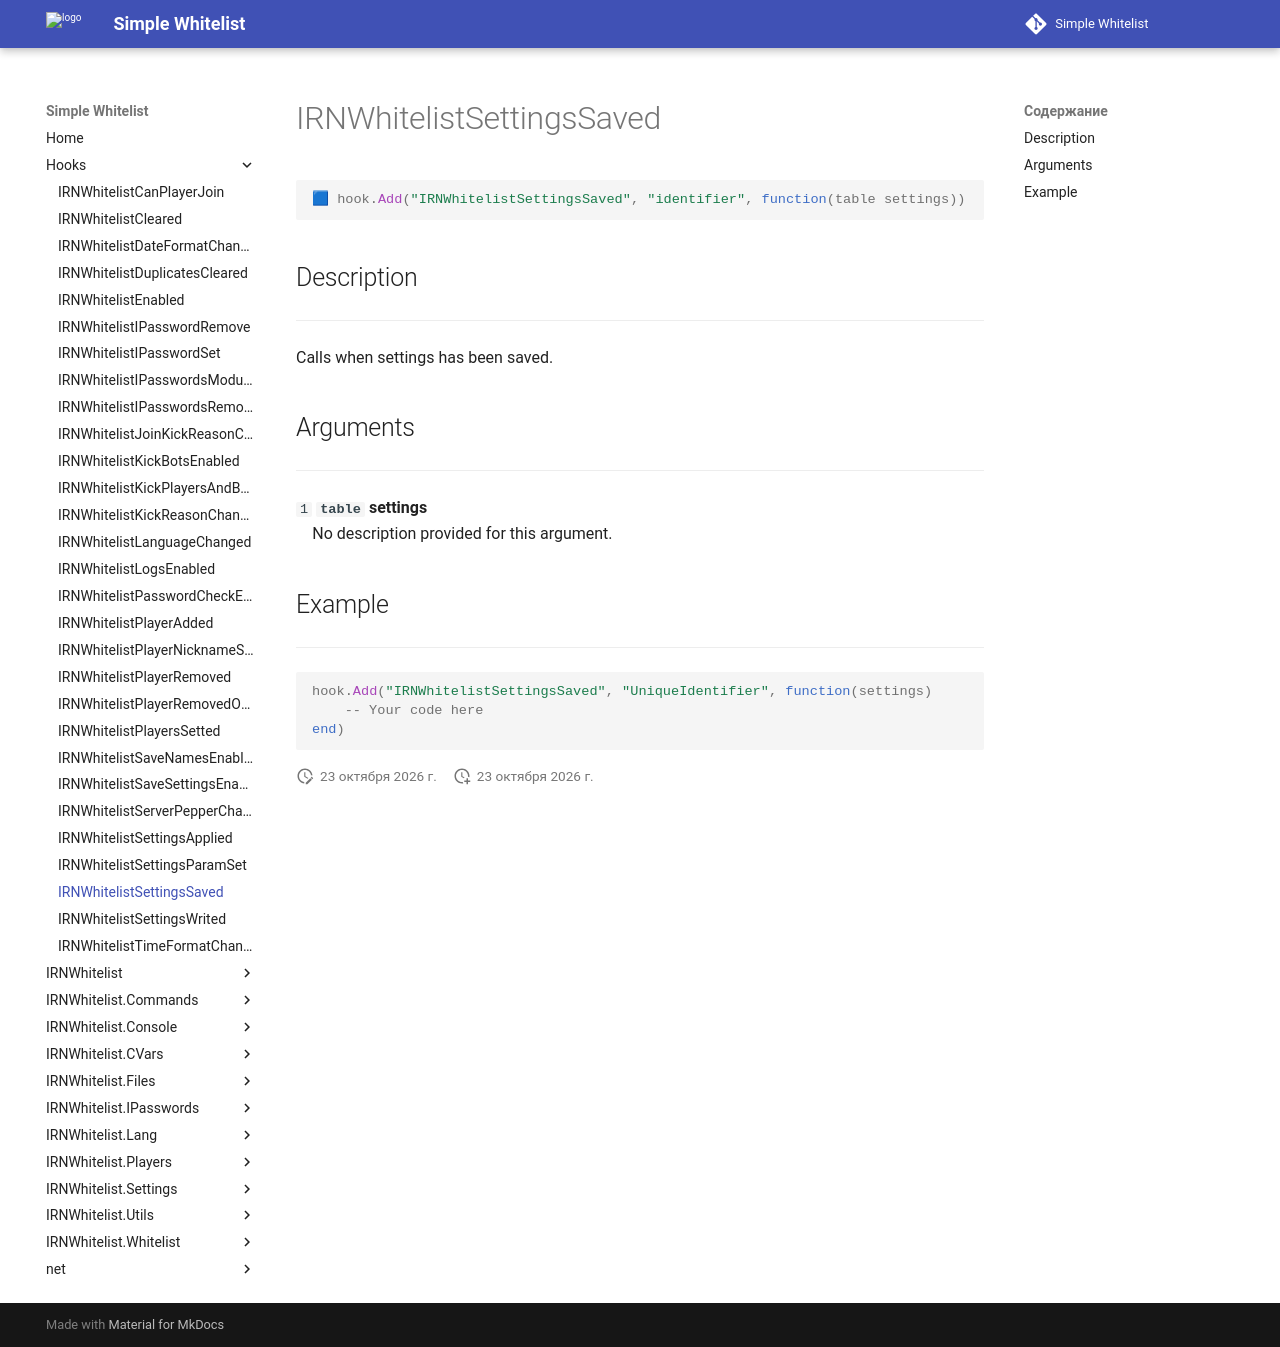

repository: Enalian/simple_whitelist · page: Hooks/IRNWhitelistSettingsSaved/index.html · generator: mkdocs

---
title: IRNWhitelistSettingsSaved
---

```lua
🟦 hook.Add("IRNWhitelistSettingsSaved", "identifier", function(table settings))
```

## Description
---

Calls when settings has been saved.

## Arguments
---

`1` **`table`** **settings**  
&emsp;No description provided for this argument.

## Example
---

```lua
hook.Add("IRNWhitelistSettingsSaved", "UniqueIdentifier", function(settings)
    -- Your code here
end)
```
